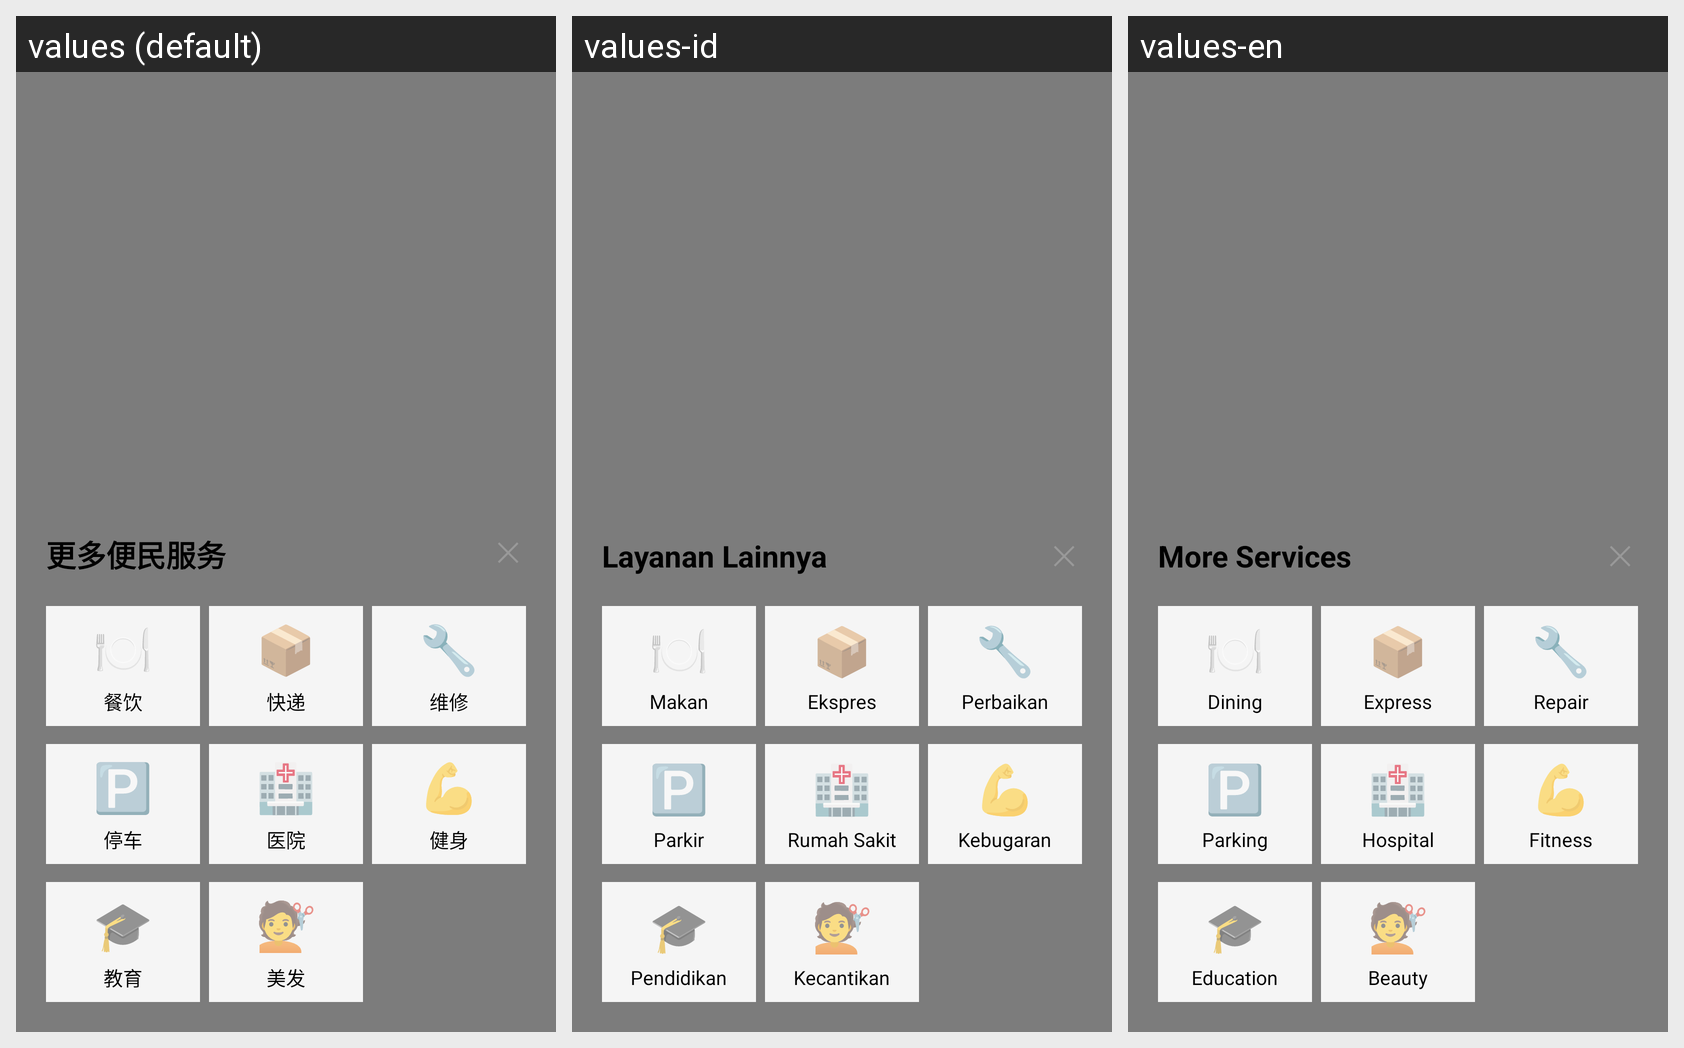

Here is an Android app screen in its default locale and in the app's own translations. Write out the translated-string differences for the strings that appear on this screen.
Android screen res/layout/dialog_more_services.xml rendered under 3 locales, left to right: values (default), values-id, values-en. Device: Nexus 5 (rendered at 1080×1920; each locale shown at half size, 540×960, under a caption strip naming it); theme android:Theme.Material.Light.
Strings drawn on this screen, with the default value and each locale's value (text and hints the layout hard-codes, and strings that could not be matched under every locale, appear in the picture but are not listed):

more_services_title
  values: 更多便民服务
  values-id: Layanan Lainnya
  values-en: More Services

service_dining
  values: 餐饮
  values-id: Makan
  values-en: Dining

service_express_short
  values: 快递
  values-id: Ekspres
  values-en: Express

service_repair_short
  values: 维修
  values-id: Perbaikan
  values-en: Repair

service_parking
  values: 停车
  values-id: Parkir
  values-en: Parking

service_hospital
  values: 医院
  values-id: Rumah Sakit
  values-en: Hospital

service_fitness
  values: 健身
  values-id: Kebugaran
  values-en: Fitness

service_education
  values: 教育
  values-id: Pendidikan
  values-en: Education

service_beauty
  values: 美发
  values-id: Kecantikan
  values-en: Beauty
